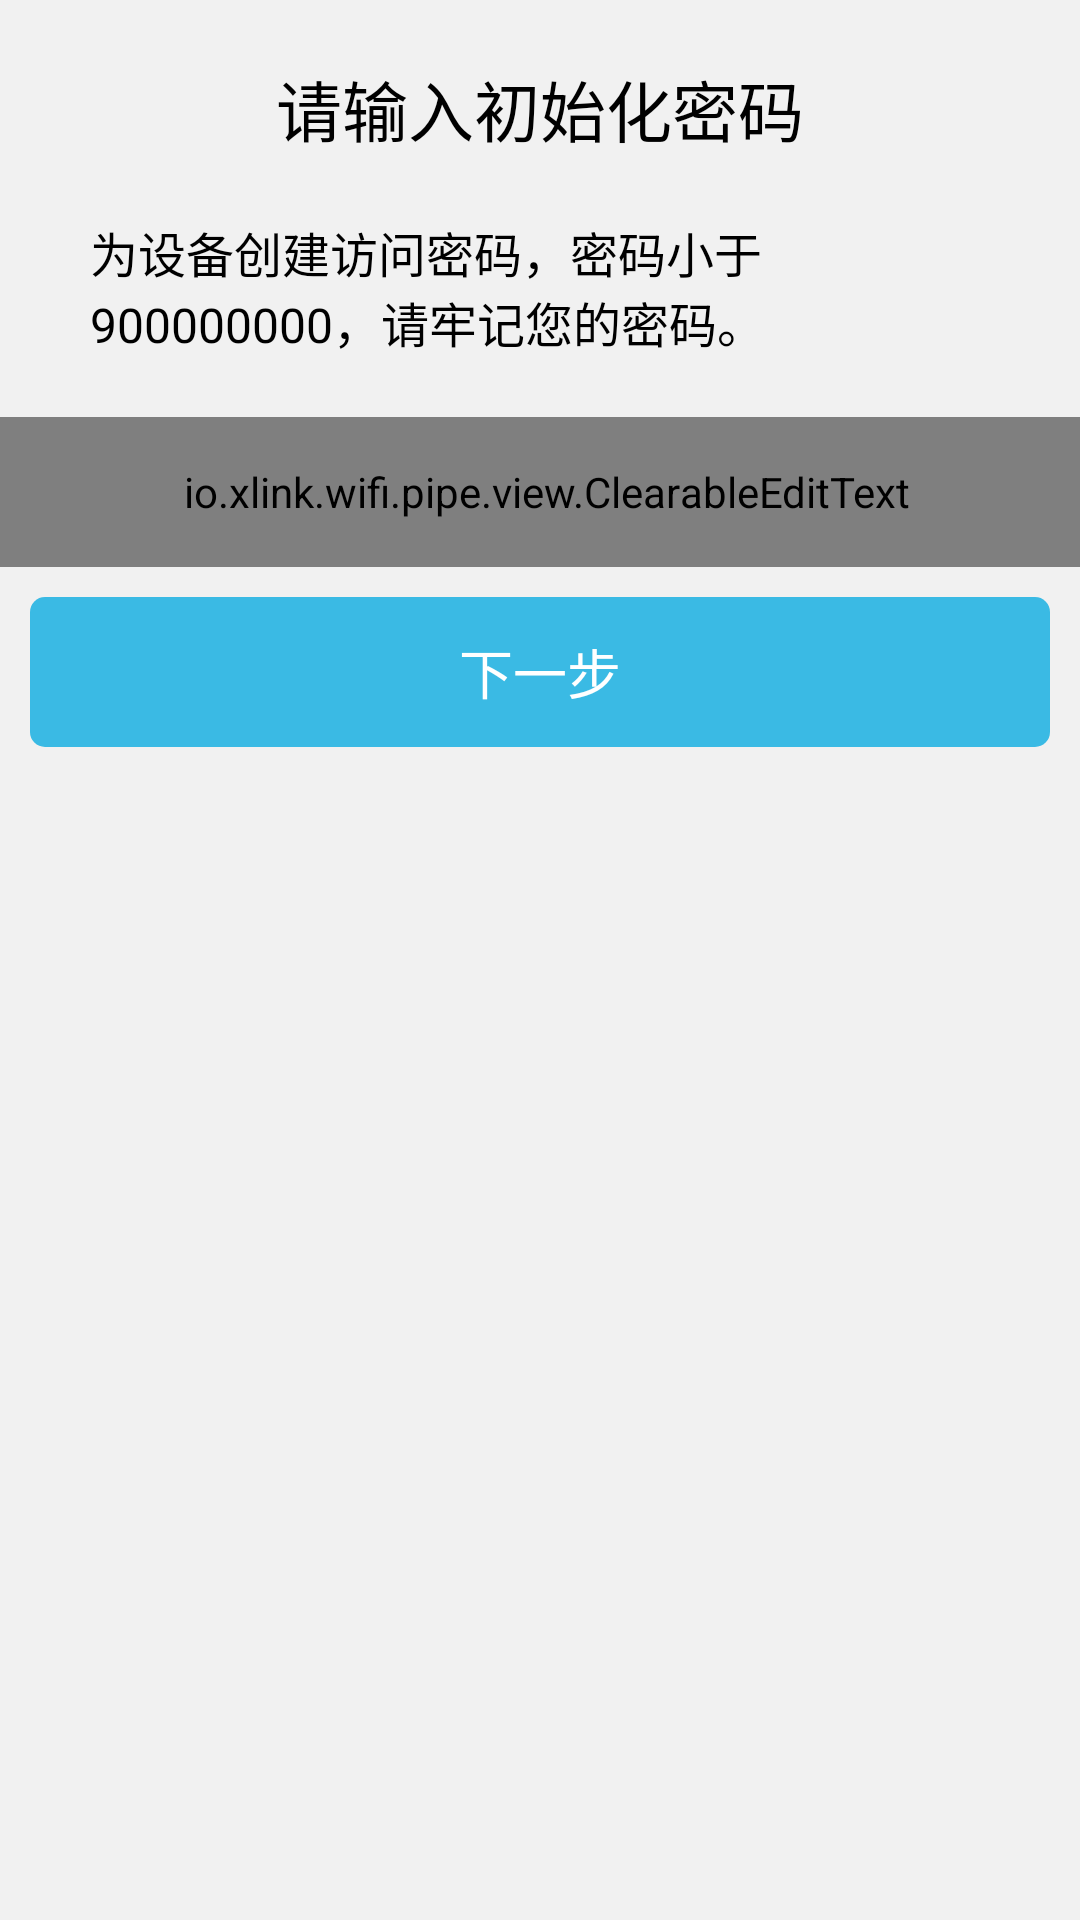

The Android layout XML behind this screen, and the referenced resources:
<!-- AndroidManifest.xml: application theme AppTheme -->
<!-- res/layout/xlink_device_password_fragment.xml -->
<?xml version="1.0" encoding="utf-8"?>

<LinearLayout xmlns:android="http://schemas.android.com/apk/res/android"
    android:layout_width="match_parent"
    android:layout_height="match_parent"
    android:orientation="vertical" >

    <RelativeLayout
        android:layout_width="fill_parent"
        android:layout_height="500dp"
        android:layout_weight="10"
        android:background="#f1f1f1" >

        <LinearLayout
            android:layout_width="fill_parent"
            android:layout_height="300dp"
            android:layout_centerHorizontal="true"
            android:layout_marginTop="20dp"
            android:orientation="vertical" >

            <TextView
                android:id="@+id/tv_device_password_title"
                android:layout_width="wrap_content"
                android:layout_height="wrap_content"
                android:layout_gravity="center_horizontal"
                android:text="请输入初始化密码"
                android:textAppearance="?android:attr/textAppearanceLarge"
                android:textColor="#000000" />

            <TextView
                android:id="@+id/tv_device_password_content"
                android:layout_width="300dp"
                android:layout_height="wrap_content"
                android:layout_gravity="center_horizontal"
                android:layout_marginTop="20dp"
                android:lines="2"
                android:text="为设备创建访问密码，密码小于900000000，请牢记您的密码。"
                android:textColor="#000000"
                android:textSize="16sp" />

            <io.xlink.wifi.pipe.view.ClearableEditText
                android:id="@+id/et_device_password"
                android:layout_width="match_parent"
                android:layout_height="50dp"
                android:layout_marginTop="20dp"
                android:background="#ffffff"
                android:ems="10"
                android:hint="请输入认证码"
                android:inputType="number"
                android:paddingLeft="15dp"
                android:paddingRight="10dp"
                android:singleLine="true" />

            <Button
                android:id="@+id/b_device_password_next"
                android:layout_width="fill_parent"
                android:layout_height="50dp"
                android:layout_marginLeft="10dp"
                android:layout_marginRight="10dp"
                android:layout_marginTop="10dp"
                android:background="@drawable/btn_gcircular_corner"
                android:text="下一步"
                android:textColor="#ffffff"
                android:textSize="18sp" />
        </LinearLayout>
    </RelativeLayout>

</LinearLayout>
<!-- resources referenced by this layout -->
<resources>
  <!-- drawable btn_gcircular_corner (drawable) -->
  <?xml version="1.0" encoding="utf-8"?>
  
  <selector xmlns:android="http://schemas.android.com/apk/res/android" >
       <item>
      <shape>
   
        <gradient
          android:startColor="#3abae4"
          android:endColor="#3abae4">
        </gradient>
      
        <corners
          android:topLeftRadius="5dp"
          android:topRightRadius="5dp"
          android:bottomLeftRadius="5dp"
          android:bottomRightRadius="5dp">
        </corners>
      </shape>
    </item>
  
  </selector>
  <style name="AppTheme" parent="AppBaseTheme">
          
      </style>
  <style name="AppBaseTheme" parent="android:Theme.Light">
          
      </style>
</resources>
